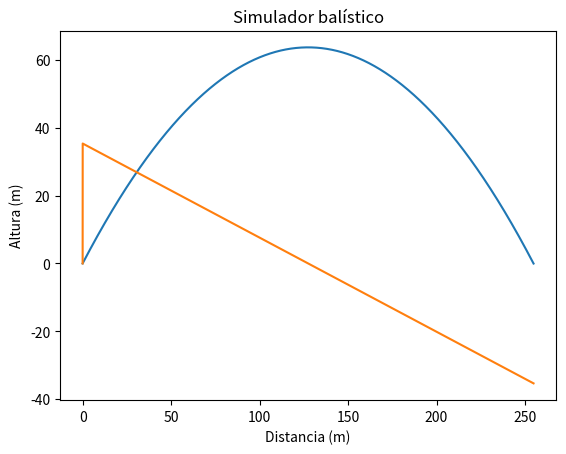

The script that saved this image:
### UNIVERSIDADE FEDERAL DE MATO GROSSO DO SUL
### INSTITUTO DE FÍSICA
### FÍSICA COMPUTACIONAL E INFORMÁTICA

### PROJETO FINAL DE DISCIPLINA: Simulacao de trajetorias balisticas
# [redacted]

## Apresentação
# O código simula o lançamento balístico de um projétil em uma superfície
# plana dada uma velocidade inicial (v0), ângulo de lançamento (theta)
# e aceleração gravitacional (g).
# É pedido também o intervalo de integração (dt), tal que o cálculo é mais 
# preciso (e mais demorado) à medida que este se aproxima do 0.
# O código utiliza um método simples de integração (Método de Euler) para
# obter as velocidades e posições instantâneas do projétil.
# O retorno do código são dois gráficos distintos desenhados pela biblioteca 
# MatPlotLib, com o eixo X representando a distância horizontal e o eixo Y 
# representando a altura (azul) e a velocidade vertical (laranja). É também 
# mostrado no terminal a altura máxima atingida, isto é, quando a velocidade
# vertical foi igual a zero. 
# A rotina de testes consistiu em comparar as trajetórias dadas com resultados
# analíticos.

import math
import matplotlib.pyplot as plt

def projectile_motion(v0, theta, g, dt):
    theta = math.radians(theta)

    vx = v0 * math.cos(theta)
    vy = v0 * math.sin(theta)

    X = [0]
    Y = [0]
    Xv = [0]
    Vy = [0]

    x = 0
    y = 0
    t = 0

    # Calcula as velocidades e posições
    # para cada intervalo de coordenadas.
    while y >= 0:
        # Variação do tempo
        t += dt
        # Nova velocidade em y (considerando g)
        vy_n = vy - g * dt
        # Nova posicao em x
        x += vx * dt
        # Nova posicao em y
        y += vy_n * dt

        if -dt < vy_n < dt: print("h = {:.2f} m".format(y))

        X.append(x)
        Y.append(y)
        Vy.append(vy_n)
        vy = vy_n
    return X, Y, Vy

def plot_projectile_motion(X, Y, Vy):
    plt.plot(X, Y)
    plt.plot(X, Vy)
    plt.xlabel("Distancia (m)")
    plt.ylabel("Altura (m)")
    plt.title("Simulador balístico")
    plt.show()

# Exemplo

v0 = 50             # Velocidade inicial            (m/s)
theta = 45          # Ângulo de lançamento          (graus)
g = 9.81            # Aceleração gravitacional      (m/s^2)
dt = 0.001

X, Y, Vy = projectile_motion(v0, theta, g, dt)
plot_projectile_motion(X, Y, Vy)